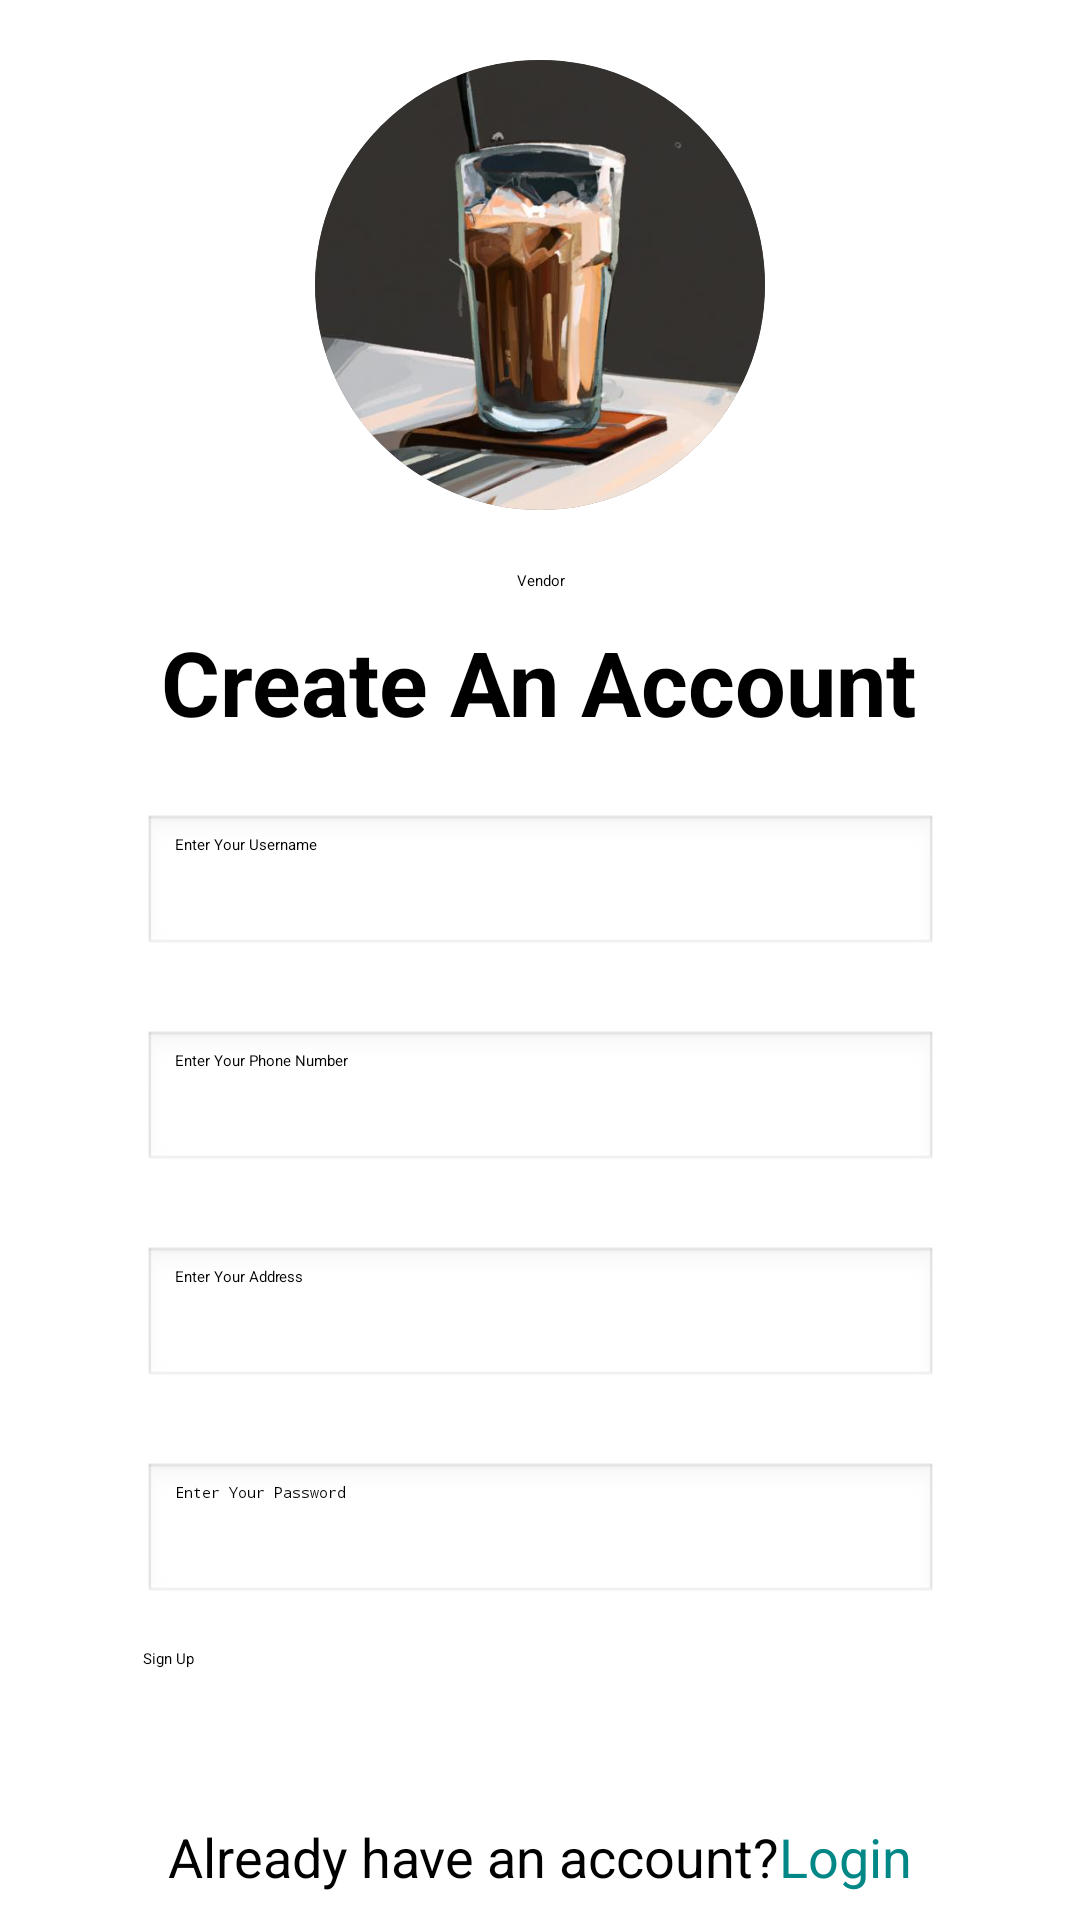

Here is an Android app screen rendered from its layout file. Give the layout XML and the strings, colors and styles it references.
<!-- AndroidManifest.xml: application theme Theme.Freshly -->
<!-- res/layout/activity_vendor_signup.xml -->
<?xml version="1.0" encoding="utf-8"?>
<androidx.constraintlayout.widget.ConstraintLayout xmlns:android="http://schemas.android.com/apk/res/android"
    xmlns:app="http://schemas.android.com/apk/res-auto"
    xmlns:tools="http://schemas.android.com/tools"
    android:layout_width="match_parent"
    android:layout_height="match_parent"
    tools:context=".VendorSignup">

    <androidx.cardview.widget.CardView
        android:id="@+id/circularCardView4"
        android:layout_width="150dp"
        android:layout_height="150dp"
        android:layout_marginTop="20dp"
        app:cardCornerRadius="75dp"
        app:cardElevation="8dp"
        app:layout_constraintEnd_toEndOf="parent"
        app:layout_constraintHorizontal_bias="0.5"
        app:layout_constraintStart_toStartOf="parent"
        app:layout_constraintTop_toTopOf="parent">

        <ImageView
            android:layout_width="match_parent"
            android:layout_height="match_parent"
            android:scaleType="centerCrop"
            android:src="@drawable/cold_coffee" />
    </androidx.cardview.widget.CardView>

    <TextView
        android:id="@+id/textView2"
        android:layout_width="wrap_content"
        android:layout_height="wrap_content"
        android:layout_marginTop="10dp"
        android:text="Create An Account"
        android:textColor="@color/black"
        android:textSize="30dp"
        android:textStyle="bold"
        app:layout_constraintEnd_toEndOf="parent"
        app:layout_constraintHorizontal_bias="0.496"
        app:layout_constraintStart_toStartOf="parent"
        app:layout_constraintTop_toBottomOf="@id/bla" />

    <TextView
        android:id="@+id/bla"
        android:layout_width="match_parent"
        android:layout_height="wrap_content"
        app:layout_constraintStart_toStartOf="parent"
        app:layout_constraintEnd_toEndOf="parent"
        app:layout_constraintTop_toBottomOf="@id/circularCardView4"
        android:layout_marginTop="20dp"
        android:text="Vendor"
        android:gravity="center"
        />
    <EditText
        android:id="@+id/username"
        android:layout_width="265dp"
        android:layout_height="48dp"
        android:layout_marginTop="24dp"
        android:ems="10"
        android:background="@android:drawable/edit_text"
        android:hint="Enter Your Username"
        android:inputType="text"
        app:layout_constraintEnd_toEndOf="parent"
        app:layout_constraintHorizontal_bias="0.5"
        app:layout_constraintStart_toStartOf="parent"
        app:layout_constraintTop_toBottomOf="@+id/textView2" />


    <EditText
        android:id="@+id/phone"
        android:layout_width="265dp"
        android:layout_height="48dp"
        android:layout_marginTop="24dp"
        android:ems="10"
        android:background="@android:drawable/edit_text"
        android:hint="Enter Your Phone Number"
        android:inputType="phone"
        app:layout_constraintEnd_toEndOf="parent"
        app:layout_constraintHorizontal_bias="0.5"
        app:layout_constraintStart_toStartOf="parent"
        app:layout_constraintTop_toBottomOf="@+id/username" />

    <EditText
        android:id="@+id/address"
        android:layout_width="265dp"
        android:layout_height="48dp"
        android:layout_marginTop="24dp"
        android:ems="10"
        android:background="@android:drawable/edit_text"
        android:hint="Enter Your Address"
        android:inputType="textPostalAddress"
        app:layout_constraintEnd_toEndOf="parent"
        app:layout_constraintHorizontal_bias="0.5"
        app:layout_constraintStart_toStartOf="parent"
        app:layout_constraintTop_toBottomOf="@+id/phone" />


    <EditText
        android:id="@+id/password"
        android:layout_width="265dp"
        android:layout_height="48dp"
        android:layout_marginTop="24dp"
        android:ems="10"
        android:background="@android:drawable/edit_text"
        android:hint="Enter Your Password"
        android:inputType="textPassword"
        app:layout_constraintEnd_toEndOf="parent"
        app:layout_constraintHorizontal_bias="0.5"
        app:layout_constraintStart_toStartOf="parent"
        app:layout_constraintTop_toBottomOf="@+id/address" />


    <Button
        android:id="@+id/signupbtn"
        android:layout_width="265dp"
        android:layout_height="48dp"
        android:layout_marginHorizontal="40dp"
        android:text="Sign Up"
        app:layout_constraintBottom_toBottomOf="parent"
        app:layout_constraintEnd_toEndOf="parent"
        app:layout_constraintStart_toStartOf="parent"
        app:layout_constraintTop_toBottomOf="@+id/password"
        app:layout_constraintVertical_bias="0.247" />

    <LinearLayout
        android:id="@+id/linearLayout"
        android:layout_width="match_parent"
        android:layout_height="wrap_content"
        android:layout_marginTop="5dp"
        android:gravity="center_horizontal"
        android:orientation="horizontal"
        app:layout_constraintBottom_toBottomOf="parent"
        app:layout_constraintEnd_toEndOf="parent"
        app:layout_constraintHorizontal_bias="0.0"
        app:layout_constraintStart_toStartOf="parent"
        app:layout_constraintTop_toBottomOf="@id/signupbtn"
        app:layout_constraintVertical_bias="0.314">

        <TextView
            android:id="@+id/textView3"
            android:layout_width="wrap_content"
            android:layout_height="wrap_content"
            android:text="Already have an account?"
            android:textSize="18dp" />

        <Button
            android:id="@+id/textView4"
            android:layout_width="wrap_content"
            android:layout_height="wrap_content"
            android:clickable="true"
            android:text="Login"
            android:textColor="@color/teal_700"
            android:background="@android:color/transparent"
            android:textSize="18dp" />
    </LinearLayout>




</androidx.constraintlayout.widget.ConstraintLayout>
<!-- resources referenced by this layout -->
<resources>
  <color name="black">#FF000000</color>
  <color name="teal_700">#FF018786</color>
  <!-- drawable cold_coffee: jpg bitmap (drawable, 22580 bytes) -->
</resources>
